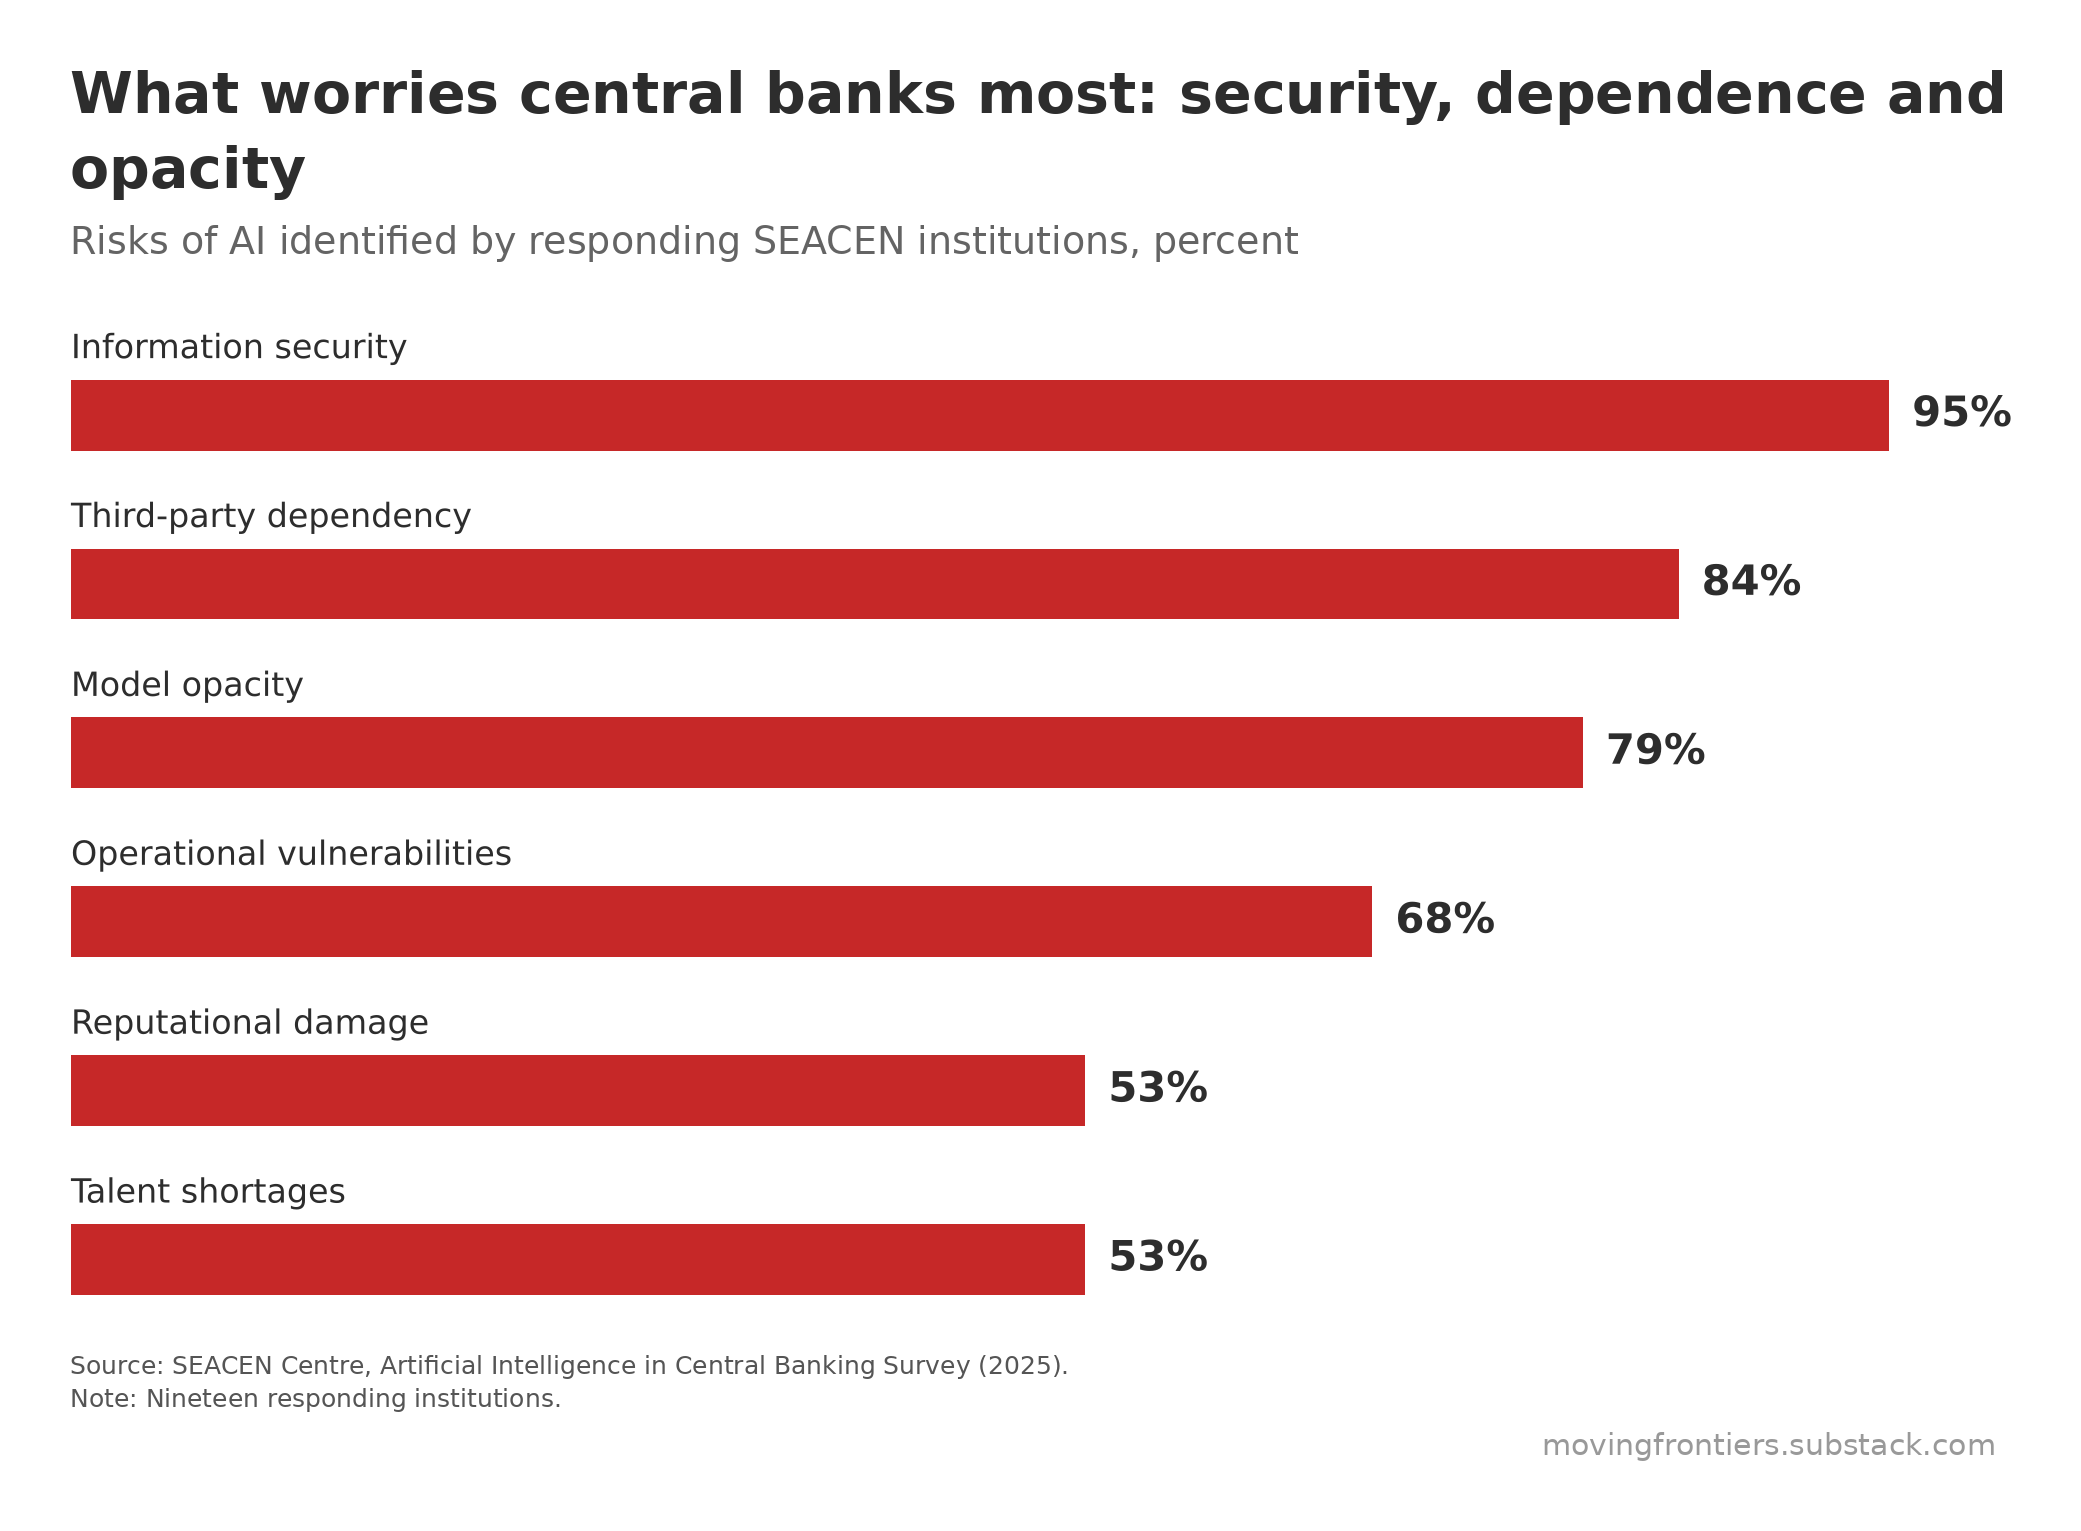

The table this chart was drawn from, first rows:
risk, share_percent
Information security, 95
Third-party dependency, 84
Model opacity, 79
Operational vulnerabilities, 68
Reputational damage, 53
Talent shortages, 53
